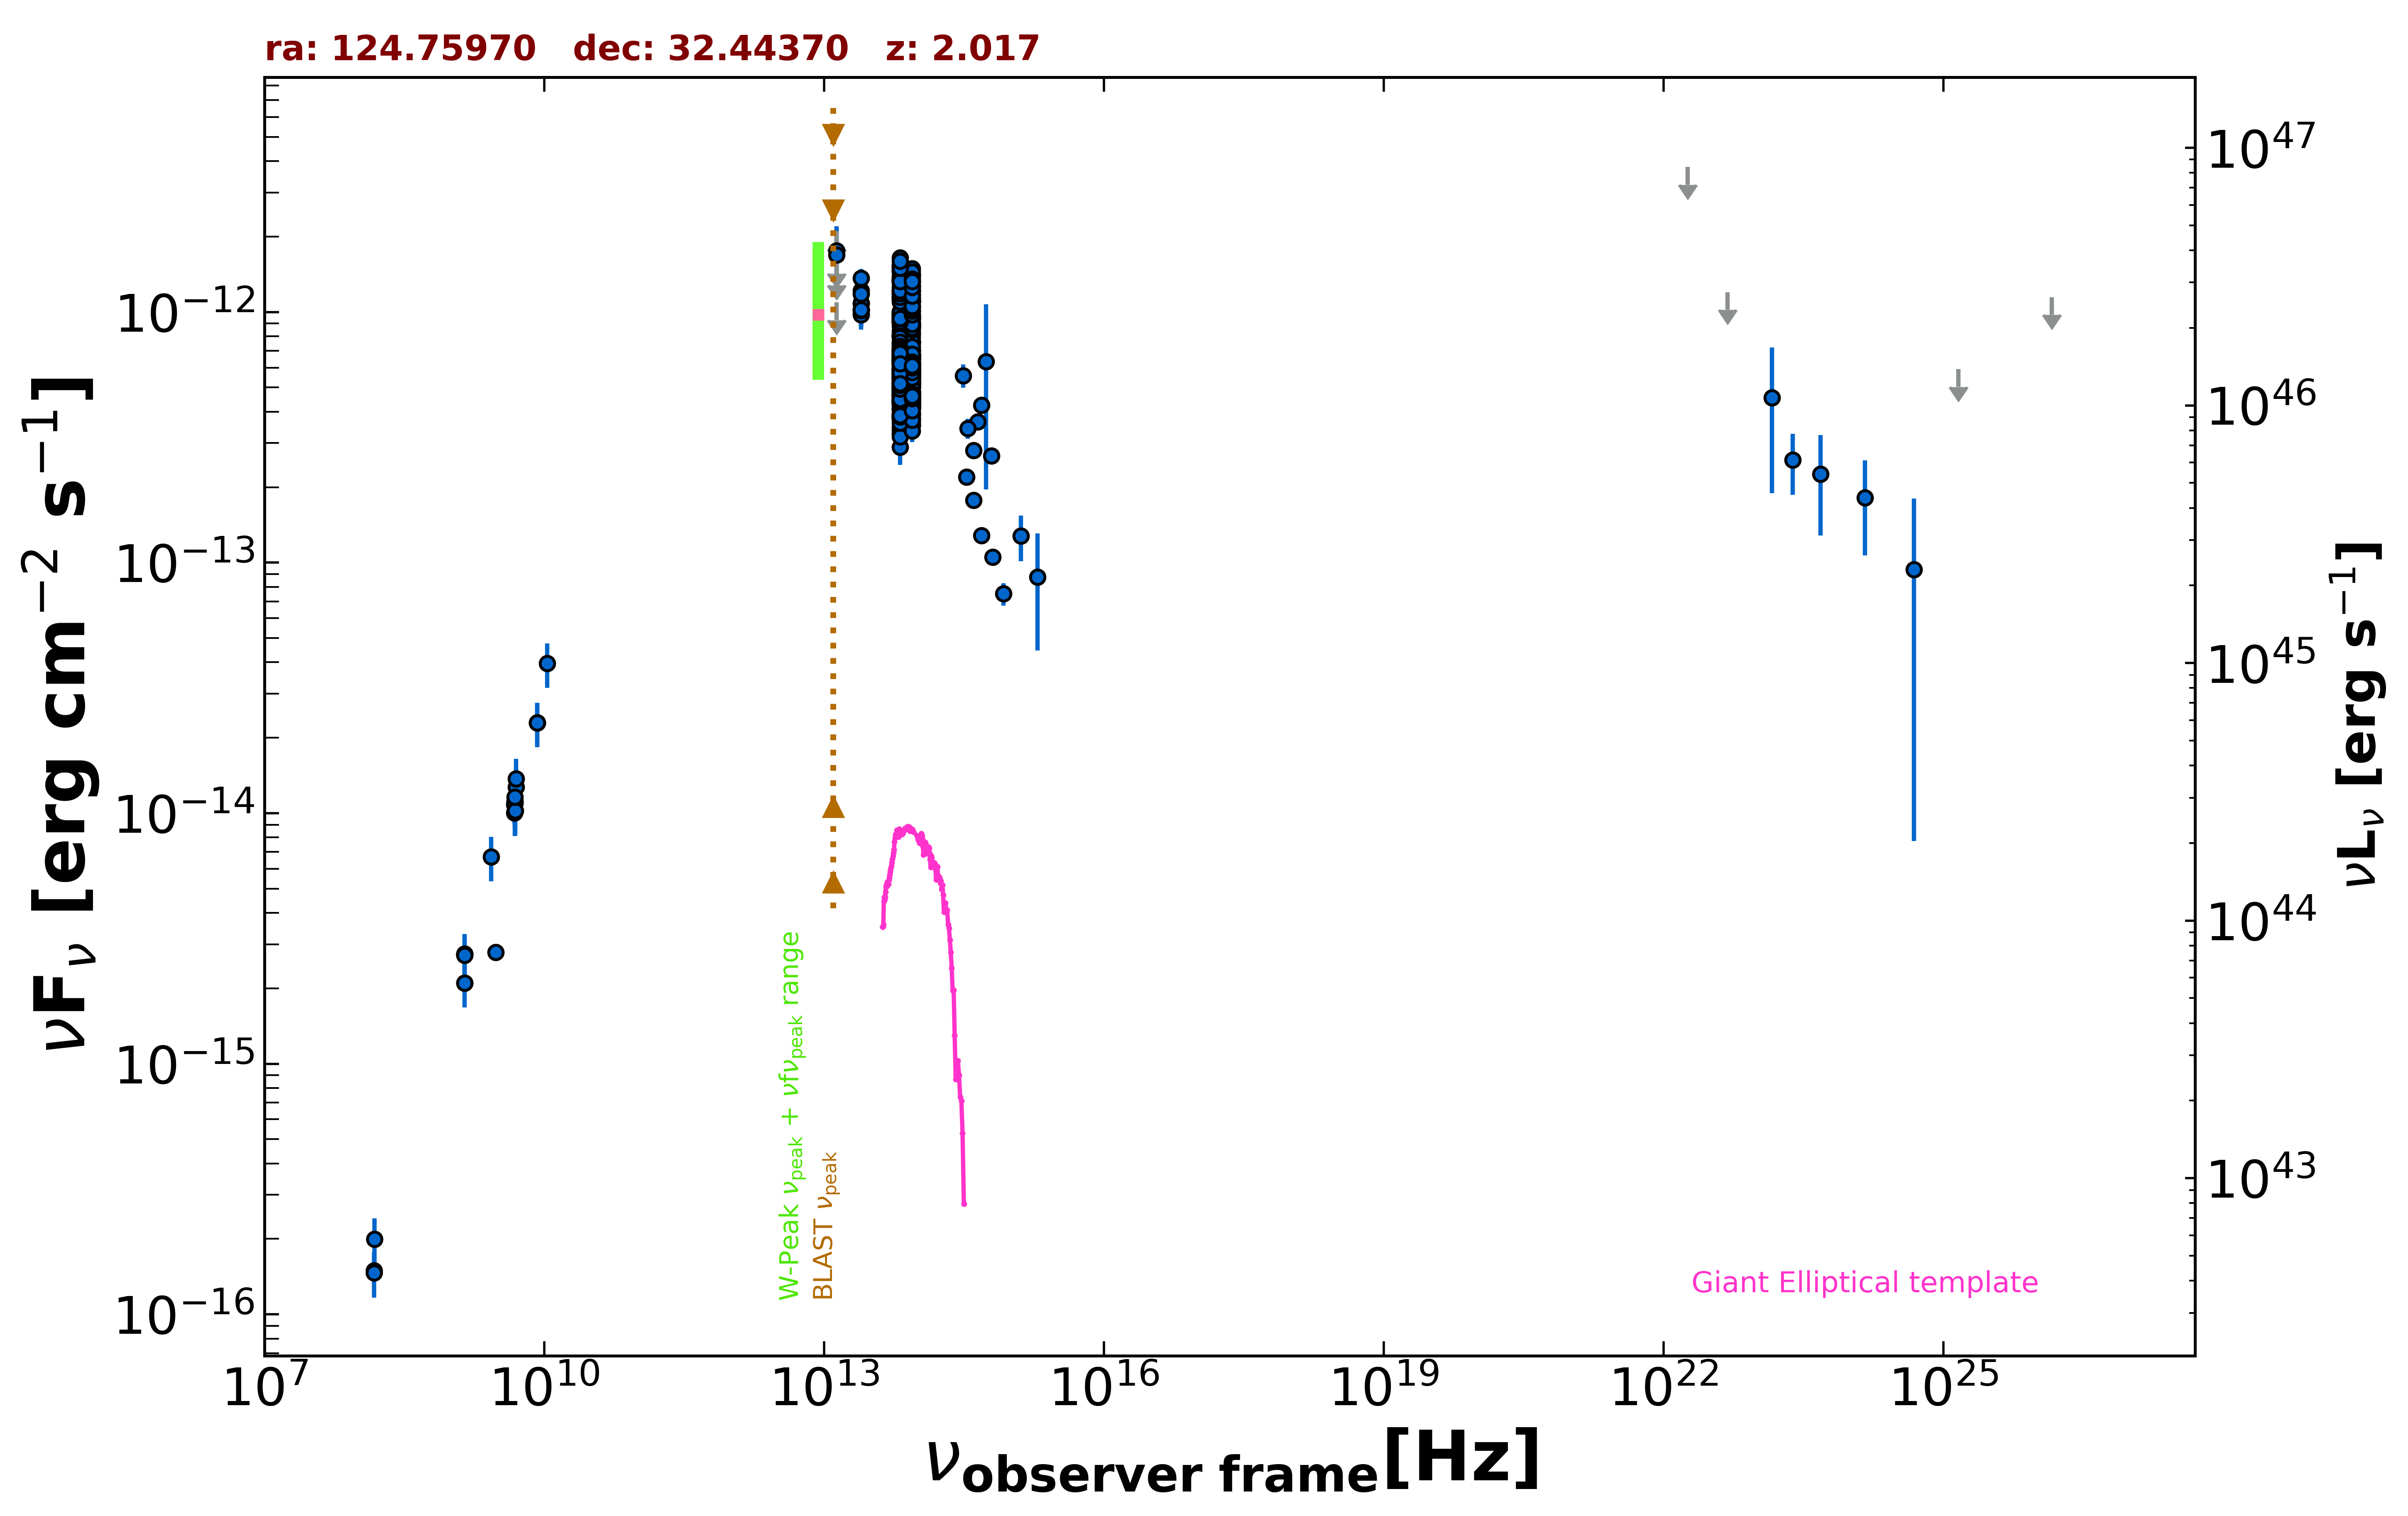

Values plotted in this chart, from the file beside it:
freq., flux, err_flux, MJD_start, MJD_end, flag, catalog, reference
1.400e+09, 2.741e-15, 2.000e-18, 55000, 55000, , FIRST, White et al. 1997  ApJ  475 479
1.400e+09, 2.722e-15, 8.150e-17, 55000, 55000, , NVSS, Condon et al. 1998  AJ  115  1693
3.000e+09, 2.789e-15, 2.050e-17, 55000, 55000, , VLASSQL, Gordon et al. 2021  ApJS  255  30
1.500e+08, 1.494e-16, 1.605e-17, 55000, 55000, , TGSS150, Intema et al. 2017  A&A  598  A781
8.400e+09, 2.292e-14, 0.000e+00, 55000, 55000, , CRATES, Healey et al. 2007  ApJS  171  61
4.800e+09, 1.003e-14, 9.100e-16, 55000, 55000, , GB6, Gregory et al. 1996  ApJS  103  427
4.800e+09, 1.085e-14, 1.392e-15, 55000, 55000, , GB87, Gregory et al. 1992  VizieR  VIII/14/j20…
4.850e+09, 1.111e-14, 0.000e+00, 55000, 55000, , NORTH20, White and Becker  1992  ApJS  79  331
1.400e+09, 2.100e-15, 0.000e+00, 55000, 55000, , NORTH20, White and Becker  1992  ApJS  79  331
8.817e+13, 8.360e-13, 3.350e-15, 55000, 55000, , UNWISE, Schlafly et al. 2019  ApJS  240  30
6.517e+13, 9.117e-13, 4.850e-15, 55000, 55000, , UNWISE, Schlafly et al. 2019  ApJS  240  30
8.817e+13, 1.214e-12, 2.700e-14, 55000, 55000, , WISE, Wright et al. 2010  AJ  140  1868
6.517e+13, 1.332e-12, 3.050e-14, 55000, 55000, , WISE, Wright et al. 2010  AJ  140  1868
2.498e+13, 1.084e-12, 6.200e-14, 55000, 55000, , WISE, Wright et al. 2010  AJ  140  1868
1.363e+13, 1.131e-12, 1.958e-13, 55000, 55000, , WISE, Wright et al. 2010  AJ  140  1868
8.817e+13, 8.679e-13, 3.280e-14, 56956, 56956, , NEOWISE, Mainzer et al. 2014  ApJ  792  30
6.517e+13, 8.007e-13, 5.240e-14, 56956, 56956, , NEOWISE, Mainzer et al. 2014  ApJ  792  30
8.817e+13, 8.955e-13, 3.880e-14, 56956, 56956, , NEOWISE, Mainzer et al. 2014  ApJ  792  30
6.517e+13, 8.369e-13, 5.635e-14, 56956, 56956, , NEOWISE, Mainzer et al. 2014  ApJ  792  30
8.817e+13, 9.792e-13, 3.985e-14, 56957, 56957, , NEOWISE, Mainzer et al. 2014  ApJ  792  30
6.517e+13, 9.364e-13, 5.005e-14, 56957, 56957, , NEOWISE, Mainzer et al. 2014  ApJ  792  30
8.817e+13, 9.385e-13, 3.375e-14, 56956, 56956, , NEOWISE, Mainzer et al. 2014  ApJ  792  30
6.517e+13, 8.044e-13, 4.970e-14, 56956, 56956, , NEOWISE, Mainzer et al. 2014  ApJ  792  30
8.817e+13, 8.767e-13, 3.310e-14, 56957, 56957, , NEOWISE, Mainzer et al. 2014  ApJ  792  30
6.517e+13, 9.706e-13, 5.840e-14, 56957, 56957, , NEOWISE, Mainzer et al. 2014  ApJ  792  30
8.817e+13, 9.063e-13, 3.505e-14, 56956, 56956, , NEOWISE, Mainzer et al. 2014  ApJ  792  30
6.517e+13, 8.795e-13, 5.270e-14, 56956, 56956, , NEOWISE, Mainzer et al. 2014  ApJ  792  30
8.817e+13, 7.225e-13, 3.865e-14, 56956, 56956, , NEOWISE, Mainzer et al. 2014  ApJ  792  30
6.517e+13, 9.347e-13, 4.480e-14, 56956, 56956, , NEOWISE, Mainzer et al. 2014  ApJ  792  30
8.817e+13, 8.791e-13, 4.050e-14, 56956, 56956, , NEOWISE, Mainzer et al. 2014  ApJ  792  30
6.517e+13, 9.433e-13, 5.300e-14, 56956, 56956, , NEOWISE, Mainzer et al. 2014  ApJ  792  30
8.817e+13, 8.114e-13, 4.265e-14, 56956, 56956, , NEOWISE, Mainzer et al. 2014  ApJ  792  30
6.517e+13, 9.008e-13, 5.150e-14, 56956, 56956, , NEOWISE, Mainzer et al. 2014  ApJ  792  30
8.817e+13, 7.915e-13, 3.865e-14, 56956, 56956, , NEOWISE, Mainzer et al. 2014  ApJ  792  30
6.517e+13, 8.118e-13, 4.940e-14, 56956, 56956, , NEOWISE, Mainzer et al. 2014  ApJ  792  30
8.817e+13, 8.881e-13, 3.685e-14, 56957, 56957, , NEOWISE, Mainzer et al. 2014  ApJ  792  30
6.517e+13, 9.235e-13, 5.190e-14, 56957, 56957, , NEOWISE, Mainzer et al. 2014  ApJ  792  30
8.817e+13, 8.197e-13, 3.700e-14, 56956, 56956, , NEOWISE, Mainzer et al. 2014  ApJ  792  30
6.517e+13, 9.573e-13, 5.035e-14, 56956, 56956, , NEOWISE, Mainzer et al. 2014  ApJ  792  30
8.817e+13, 7.573e-13, 3.560e-14, 57843, 57843, , NEOWISE, Mainzer et al. 2014  ApJ  792  30
6.517e+13, 6.593e-13, 5.165e-14, 57843, 57843, , NEOWISE, Mainzer et al. 2014  ApJ  792  30
8.817e+13, 6.235e-13, 3.390e-14, 57844, 57844, , NEOWISE, Mainzer et al. 2014  ApJ  792  30
6.517e+13, 4.502e-13, 4.655e-14, 57844, 57844, , NEOWISE, Mainzer et al. 2014  ApJ  792  30
8.817e+13, 5.593e-13, 3.350e-14, 57843, 57843, , NEOWISE, Mainzer et al. 2014  ApJ  792  30
6.517e+13, 5.270e-13, 3.790e-14, 57843, 57843, , NEOWISE, Mainzer et al. 2014  ApJ  792  30
8.817e+13, 5.640e-13, 3.015e-14, 57843, 57843, , NEOWISE, Mainzer et al. 2014  ApJ  792  30
6.517e+13, 5.710e-13, 4.475e-14, 57843, 57843, , NEOWISE, Mainzer et al. 2014  ApJ  792  30
8.817e+13, 6.316e-13, 3.260e-14, 57843, 57843, , NEOWISE, Mainzer et al. 2014  ApJ  792  30
6.517e+13, 6.290e-13, 4.640e-14, 57843, 57843, , NEOWISE, Mainzer et al. 2014  ApJ  792  30
8.817e+13, 5.982e-13, 3.030e-14, 57843, 57843, , NEOWISE, Mainzer et al. 2014  ApJ  792  30
6.517e+13, 6.395e-13, 5.720e-14, 57843, 57843, , NEOWISE, Mainzer et al. 2014  ApJ  792  30
8.817e+13, 6.207e-13, 3.720e-14, 57844, 57844, , NEOWISE, Mainzer et al. 2014  ApJ  792  30
6.517e+13, 5.637e-13, 3.795e-14, 57844, 57844, , NEOWISE, Mainzer et al. 2014  ApJ  792  30
8.817e+13, 6.172e-13, 3.810e-14, 57843, 57843, , NEOWISE, Mainzer et al. 2014  ApJ  792  30
6.517e+13, 6.846e-13, 4.480e-14, 57843, 57843, , NEOWISE, Mainzer et al. 2014  ApJ  792  30
8.817e+13, 6.608e-13, 3.225e-14, 57843, 57843, , NEOWISE, Mainzer et al. 2014  ApJ  792  30
6.517e+13, 8.029e-13, 4.590e-14, 57843, 57843, , NEOWISE, Mainzer et al. 2014  ApJ  792  30
8.817e+13, 1.100e-12, 3.750e-14, 57482, 57482, , NEOWISE, Mainzer et al. 2014  ApJ  792  30
6.517e+13, 1.323e-12, 5.500e-14, 57482, 57482, , NEOWISE, Mainzer et al. 2014  ApJ  792  30
8.817e+13, 1.175e-12, 3.650e-14, 57483, 57483, , NEOWISE, Mainzer et al. 2014  ApJ  792  30
... 495 more rows
